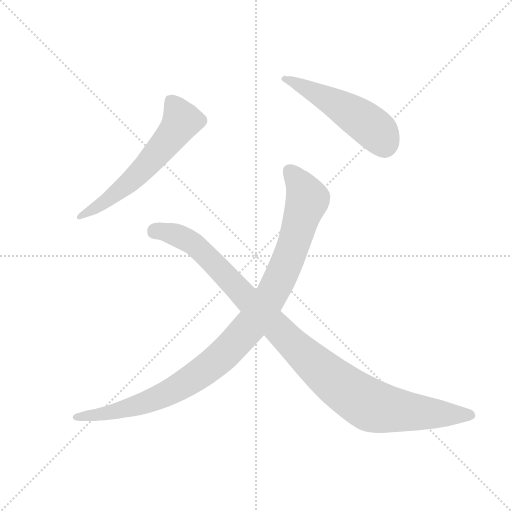
t = 0.00 s
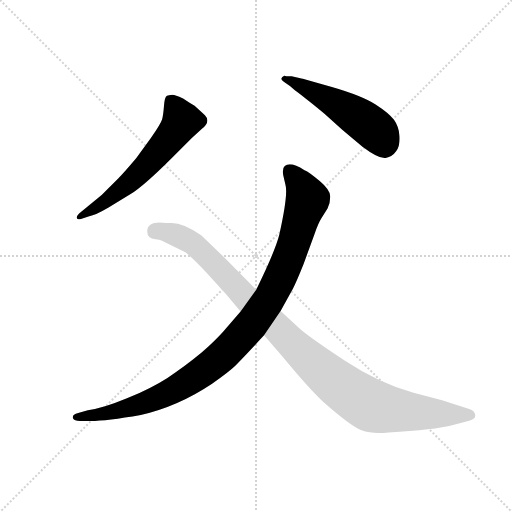
t = 2.55 s
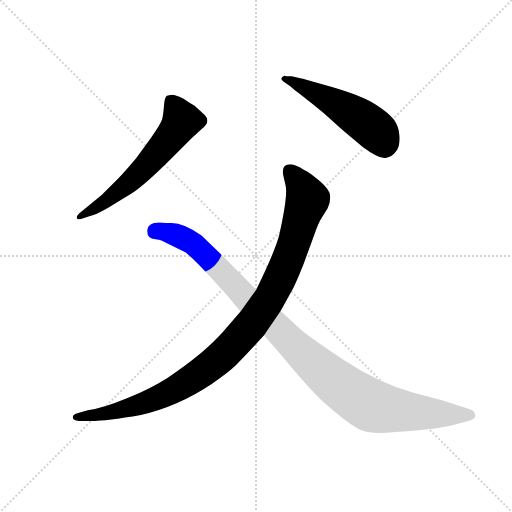
t = 2.73 s
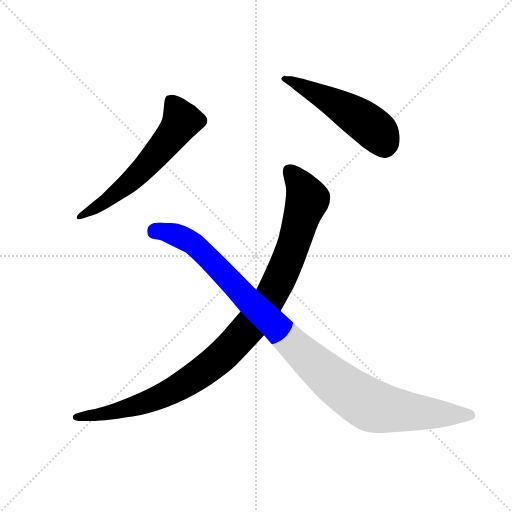
t = 2.90 s
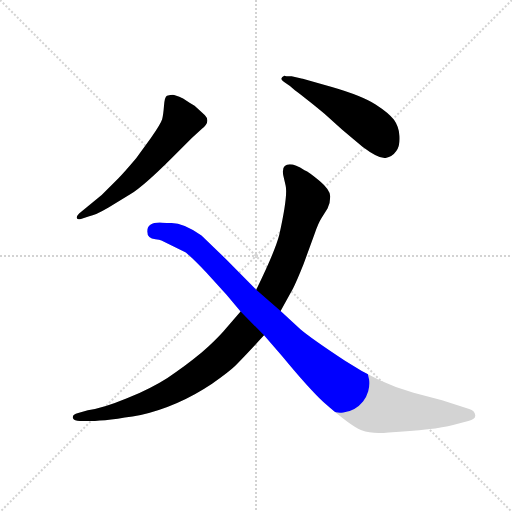
t = 3.08 s
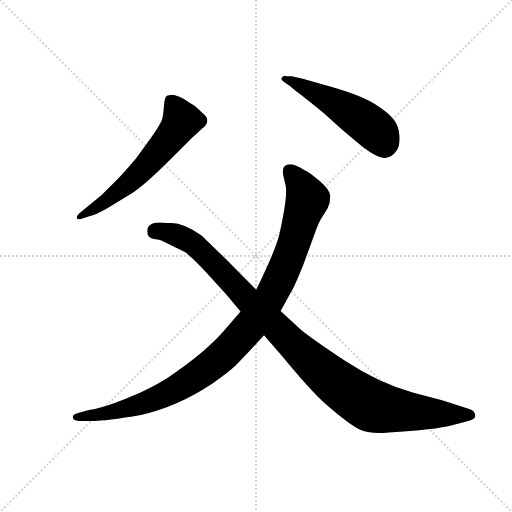
t = 3.68 s

The animated SVG that drew these frames (rendered in a browser with its animation timeline set to each time). Animation: 4 CSS @keyframes rules; one cycle of 3.68 s.

<svg version="1.1" viewBox="0 0 1024 1024" xmlns="http://www.w3.org/2000/svg">
  <g stroke="lightgray" stroke-dasharray="1,1" stroke-width="1" transform="scale(4, 4)">
    <line x1="0" y1="0" x2="256" y2="256"></line>
    <line x1="256" y1="0" x2="0" y2="256"></line>
    <line x1="128" y1="0" x2="128" y2="256"></line>
    <line x1="0" y1="128" x2="256" y2="128"></line>
  </g>
  <g transform="scale(0.92, -0.92) translate(60, -850)">
    <style type="text/css">
      
        @keyframes keyframes0 {
          from {
            stroke: blue;
            stroke-dashoffset: 613;
            stroke-width: 128;
          }
          67% {
            animation-timing-function: step-end;
            stroke: blue;
            stroke-dashoffset: 0;
            stroke-width: 128;
          }
          to {
            stroke: black;
            stroke-width: 1024;
          }
        }
        #make-me-a-hanzi-animation-0 {
          animation: keyframes0 0.7488606770833334s both;
          animation-delay: 0s;
          animation-timing-function: linear;
        }
      
        @keyframes keyframes1 {
          from {
            stroke: blue;
            stroke-dashoffset: 523;
            stroke-width: 128;
          }
          63% {
            animation-timing-function: step-end;
            stroke: blue;
            stroke-dashoffset: 0;
            stroke-width: 128;
          }
          to {
            stroke: black;
            stroke-width: 1024;
          }
        }
        #make-me-a-hanzi-animation-1 {
          animation: keyframes1 0.6756184895833334s both;
          animation-delay: 0.7488606770833334s;
          animation-timing-function: linear;
        }
      
        @keyframes keyframes2 {
          from {
            stroke: blue;
            stroke-dashoffset: 1073;
            stroke-width: 128;
          }
          78% {
            animation-timing-function: step-end;
            stroke: blue;
            stroke-dashoffset: 0;
            stroke-width: 128;
          }
          to {
            stroke: black;
            stroke-width: 1024;
          }
        }
        #make-me-a-hanzi-animation-2 {
          animation: keyframes2 1.1232096354166667s both;
          animation-delay: 1.4244791666666667s;
          animation-timing-function: linear;
        }
      
        @keyframes keyframes3 {
          from {
            stroke: blue;
            stroke-dashoffset: 1084;
            stroke-width: 128;
          }
          78% {
            animation-timing-function: step-end;
            stroke: blue;
            stroke-dashoffset: 0;
            stroke-width: 128;
          }
          to {
            stroke: black;
            stroke-width: 1024;
          }
        }
        #make-me-a-hanzi-animation-3 {
          animation: keyframes3 1.1321614583333333s both;
          animation-delay: 2.5476888020833335s;
          animation-timing-function: linear;
        }
      
    </style>
    
      <path d="M 112 386 Q 106 380 107 376 Q 108 372 116 374 L 134 380 Q 147 382 176 399 L 224 428 Q 254 447 313 506 L 357 550 L 379 570 Q 399 586 385 600 L 363 620 L 353 626 L 338 636 Q 320 644 315.5 644 Q 311 644 303 642 Q 298 640 296.5 620 Q 295 600 292.5 591 Q 290 582 268 550 L 236 506 Q 208 473 197 462 L 161 426 L 112 386 Z" fill="lightgray"></path>
    
      <path d="M 559 686 Q 552 683 552 680 Q 550 676 560 670 Q 570 664 581 654 Q 591 647 617.5 625.5 Q 644 604 646 602 L 684 568 L 728 531 Q 764 504 778.5 506.5 Q 793 509 801.5 521.5 Q 810 534 808.5 554.5 Q 807 575 796.5 589.5 Q 786 604 756.5 623 Q 727 642 661.5 661 Q 596 680 593 680 L 574 684 Q 559 684 559 686 Z" fill="lightgray"></path>
    
      <path d="M 463 173 L 425 129 Q 410 112 379 84 Q 339 51 304 28.5 Q 269 6 216 -16 Q 163 -38 131 -42 L 110 -48 Q 95 -52 99 -60 Q 101 -65 114 -65 L 137 -65 Q 172 -65 246 -52 Q 328 -33 401 16 Q 437 41 451.5 55 Q 466 69 514 121 L 550 174 L 577 223 Q 584 236 600 276 L 624 342 Q 632 365 639 376 L 652 397 Q 658 409 658 423 Q 658 437 635 456.5 Q 612 476 602 480 Q 571 500 559 489 Q 553 484 556 468 L 561 446 Q 566 424 547 339 Q 538 304 497 220 L 463 173 Z" fill="lightgray"></path>
    
      <path d="M 497 220 L 432 286 L 378 338 Q 339 365 313 365 Q 302 365 293 366 Q 260 368 260 347 Q 260 332 278 330 Q 287 329 291 327 L 344 301 Q 362 286 389 257 L 432 210 L 463 173 L 514 121 L 554 75 Q 610 7 643 -24 Q 703 -77 726 -85.5 Q 749 -94 785 -90 Q 884 -85 925 -74 L 958 -65 Q 975 -61 973 -52 Q 972 -42 960 -39 L 901 -20 L 839 -4 Q 765 16 690 65.5 Q 615 115 593 134 L 550 174 L 497 220 Z" fill="lightgray"></path>
    
    
      <clipPath id="make-me-a-hanzi-clip-0">
        <path d="M 112 386 Q 106 380 107 376 Q 108 372 116 374 L 134 380 Q 147 382 176 399 L 224 428 Q 254 447 313 506 L 357 550 L 379 570 Q 399 586 385 600 L 363 620 L 353 626 L 338 636 Q 320 644 315.5 644 Q 311 644 303 642 Q 298 640 296.5 620 Q 295 600 292.5 591 Q 290 582 268 550 L 236 506 Q 208 473 197 462 L 161 426 L 112 386 Z"></path>
      </clipPath>
      <path clip-path="url(#make-me-a-hanzi-clip-0)" d="M 311 632 L 334 586 L 306 546 L 223 455 L 161 405 L 113 380" fill="none" id="make-me-a-hanzi-animation-0" stroke-dasharray="485 970" stroke-linecap="round"></path>
    
      <clipPath id="make-me-a-hanzi-clip-1">
        <path d="M 559 686 Q 552 683 552 680 Q 550 676 560 670 Q 570 664 581 654 Q 591 647 617.5 625.5 Q 644 604 646 602 L 684 568 L 728 531 Q 764 504 778.5 506.5 Q 793 509 801.5 521.5 Q 810 534 808.5 554.5 Q 807 575 796.5 589.5 Q 786 604 756.5 623 Q 727 642 661.5 661 Q 596 680 593 680 L 574 684 Q 559 684 559 686 Z"></path>
      </clipPath>
      <path clip-path="url(#make-me-a-hanzi-clip-1)" d="M 560 678 L 643 640 L 722 593 L 767 555 L 776 532" fill="none" id="make-me-a-hanzi-animation-1" stroke-dasharray="395 790" stroke-linecap="round"></path>
    
      <clipPath id="make-me-a-hanzi-clip-2">
        <path d="M 463 173 L 425 129 Q 410 112 379 84 Q 339 51 304 28.5 Q 269 6 216 -16 Q 163 -38 131 -42 L 110 -48 Q 95 -52 99 -60 Q 101 -65 114 -65 L 137 -65 Q 172 -65 246 -52 Q 328 -33 401 16 Q 437 41 451.5 55 Q 466 69 514 121 L 550 174 L 577 223 Q 584 236 600 276 L 624 342 Q 632 365 639 376 L 652 397 Q 658 409 658 423 Q 658 437 635 456.5 Q 612 476 602 480 Q 571 500 559 489 Q 553 484 556 468 L 561 446 Q 566 424 547 339 Q 538 304 497 220 L 463 173 Z"></path>
      </clipPath>
      <path clip-path="url(#make-me-a-hanzi-clip-2)" d="M 568 480 L 592 451 L 609 417 L 570 295 L 537 221 L 481 137 L 404 60 L 301 -6 L 196 -43 L 108 -57" fill="none" id="make-me-a-hanzi-animation-2" stroke-dasharray="945 1890" stroke-linecap="round"></path>
    
      <clipPath id="make-me-a-hanzi-clip-3">
        <path d="M 497 220 L 432 286 L 378 338 Q 339 365 313 365 Q 302 365 293 366 Q 260 368 260 347 Q 260 332 278 330 Q 287 329 291 327 L 344 301 Q 362 286 389 257 L 432 210 L 463 173 L 514 121 L 554 75 Q 610 7 643 -24 Q 703 -77 726 -85.5 Q 749 -94 785 -90 Q 884 -85 925 -74 L 958 -65 Q 975 -61 973 -52 Q 972 -42 960 -39 L 901 -20 L 839 -4 Q 765 16 690 65.5 Q 615 115 593 134 L 550 174 L 497 220 Z"></path>
      </clipPath>
      <path clip-path="url(#make-me-a-hanzi-clip-3)" d="M 277 347 L 323 339 L 357 323 L 601 78 L 727 -21 L 761 -36 L 813 -44 L 961 -52" fill="none" id="make-me-a-hanzi-animation-3" stroke-dasharray="956 1912" stroke-linecap="round"></path>
    
  </g>
</svg>
